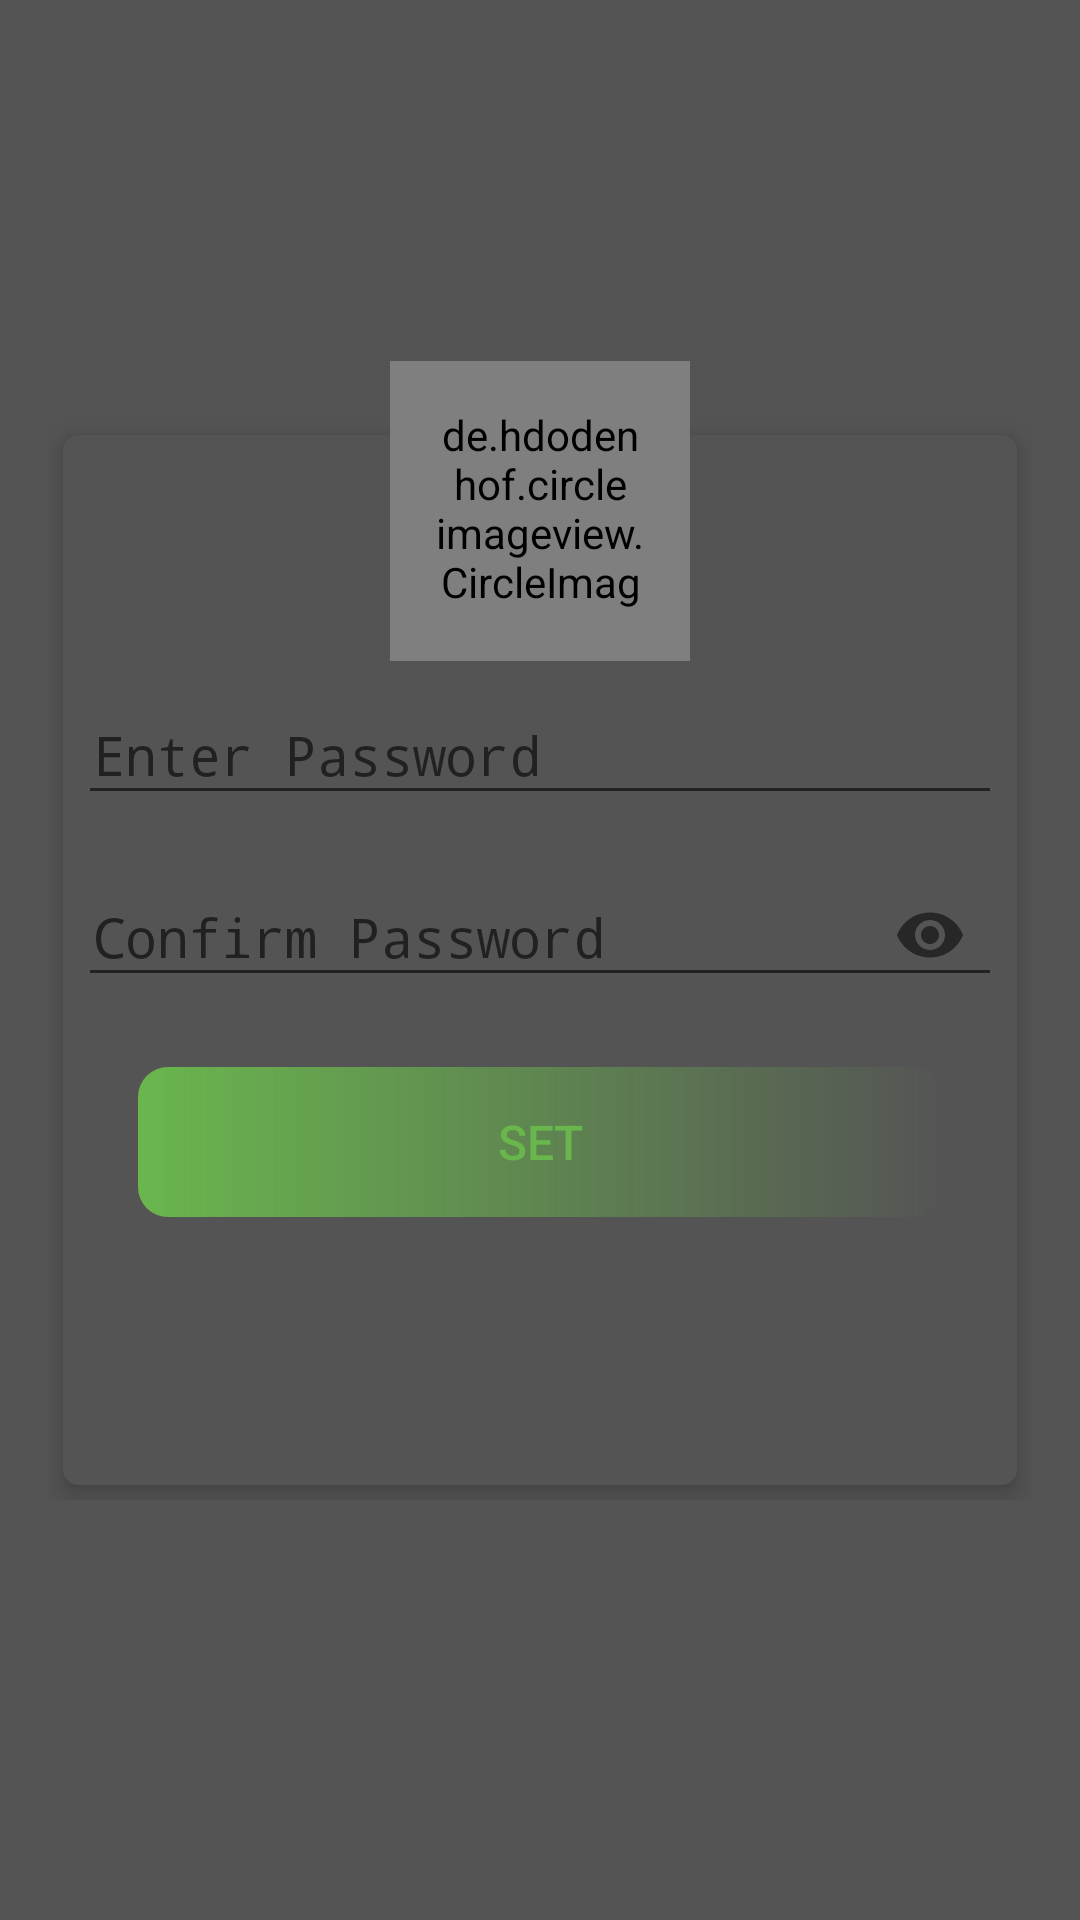

This screen was rendered from an Android layout file. Write that file and the resources it references.
<!-- AndroidManifest.xml: application theme Theme.Kot -->
<!-- res/layout/activity_auth.xml -->
<?xml version="1.0" encoding="utf-8"?>
<RelativeLayout
    xmlns:android="http://schemas.android.com/apk/res/android"
    xmlns:tools="http://schemas.android.com/tools"
    xmlns:app="http://schemas.android.com/apk/res-auto"
    android:layout_width="match_parent"
    android:background="@color/screens_background"
    android:layout_height="match_parent"
    android:gravity="center"
    android:padding="16dp"
    tools:context=".ui.Auth">

<RelativeLayout
    android:layout_width="match_parent"
    android:id="@+id/Vis"
    android:layout_height="wrap_content"
    android:layout_gravity="center">

    <androidx.cardview.widget.CardView
        android:layout_width="match_parent"
        android:layout_height="350dp"
        app:cardBackgroundColor="@color/screens_background"
        android:layout_margin="5dp"
        android:padding="10dp"
        app:cardCornerRadius="5dp"
        app:cardElevation="5dp">

        <LinearLayout
            android:layout_width="match_parent"
            android:layout_height="wrap_content"
            android:layout_gravity="center"
            android:layout_margin="5dp"
            android:orientation="vertical">

            <com.google.android.material.textfield.TextInputLayout
                android:id="@+id/pass1Error"
                android:layout_width="match_parent"
                android:layout_height="wrap_content"
                android:layout_marginTop="5dp">

                <EditText
                    android:id="@+id/firstPassword"
                    android:layout_width="match_parent"
                    android:layout_height="wrap_content"
                    android:layout_marginTop="10dp"
                    android:hint="@string/prompt_email"
                    android:inputType="numberPassword"
                    android:maxLines="1"
                    android:paddingStart="5dp"
                    android:singleLine="true"/>


            </com.google.android.material.textfield.TextInputLayout>

            <com.google.android.material.textfield.TextInputLayout
                android:id="@+id/pass2Error"
                android:layout_width="match_parent"
                android:layout_height="wrap_content"
                android:layout_marginTop="5dp"
                app:passwordToggleEnabled="true">

                <EditText
                    android:id="@+id/secondPassword"
                    android:layout_width="match_parent"
                    android:layout_height="wrap_content"
                    android:layout_marginTop="10dp"
                    android:hint="@string/create_new"
                    android:inputType="numberPassword"
                    android:maxLines="1"
                    android:paddingStart="5dp"
                    android:singleLine="true"/>

            </com.google.android.material.textfield.TextInputLayout>

            <Button
                android:id="@+id/login"
                android:layout_width="match_parent"
                android:layout_height="50dp"
                android:background="@drawable/bg_btn"
                android:text="@string/set"
                android:layout_margin="20dp"
                android:textColor="@color/green_light"
                android:textSize="16sp"/>

        </LinearLayout>
    </androidx.cardview.widget.CardView>
</RelativeLayout>

<de.hdodenhof.circleimageview.CircleImageView
android:id="@+id/profile"
android:layout_width="100dp"
android:layout_height="100dp"
android:layout_centerHorizontal="true"
android:layout_marginTop="-20dp"
android:padding="15dp"
android:src="@drawable/ic_lock"/>
    <RelativeLayout
        android:layout_width="match_parent"
        android:id="@+id/gone"
        android:visibility="gone"
        android:layout_height="wrap_content"
        android:layout_gravity="center">
       <ImageView
           android:layout_width="100dp"
           android:layout_centerInParent="true"
           android:id="@+id/done"
           android:src="@drawable/done"
           android:layout_height="50dp"/>
        <ImageButton
            android:layout_width="50dp"
            android:id="@+id/remove"
            android:background="@color/screens_background"
            android:src="@drawable/ic_remove"
            android:layout_alignParentBottom="true"
            android:layout_marginStart="150dp"
            android:layout_height="50dp"/>

        <TextView
            android:layout_width="284dp"
            android:layout_height="wrap_content"
            android:layout_below="@+id/done"
            android:layout_marginLeft="100dp"
            android:layout_marginTop="150dp"
            android:text="@string/done" />

    </RelativeLayout>


</RelativeLayout>
<!-- resources referenced by this layout -->
<resources>
  <color name="green_light">#69B64D</color>
  <color name="screens_background">#545454</color>
  <!-- drawable bg_btn (drawable) -->
  <?xml version="1.0" encoding="utf-8"?>
  <shape xmlns:android="http://schemas.android.com/apk/res/android">
     <corners android:radius="10dp"/>
      <gradient android:startColor="@color/green_light" android:endColor="@color/material_on_primary_disabled"/>
  </shape>
  <!-- drawable ic_lock (drawable) -->
  <vector android:height="24dp" android:tint="#69B64D"
      android:viewportHeight="24" android:viewportWidth="24"
      android:width="24dp" xmlns:android="http://schemas.android.com/apk/res/android">
      <path android:fillColor="@android:color/white" android:pathData="M12,17c1.1,0 2,-0.9 2,-2s-0.9,-2 -2,-2 -2,0.9 -2,2 0.9,2 2,2zM18,8h-1L17,6c0,-2.76 -2.24,-5 -5,-5S7,3.24 7,6h1.9c0,-1.71 1.39,-3.1 3.1,-3.1 1.71,0 3.1,1.39 3.1,3.1v2L6,8c-1.1,0 -2,0.9 -2,2v10c0,1.1 0.9,2 2,2h12c1.1,0 2,-0.9 2,-2L20,10c0,-1.1 -0.9,-2 -2,-2zM18,20L6,20L6,10h12v10z"/>
  </vector>
  <!-- drawable ic_remove (drawable) -->
  <vector android:height="24dp" android:tint="#69B64D"
      android:viewportHeight="24" android:viewportWidth="24"
      android:width="24dp" xmlns:android="http://schemas.android.com/apk/res/android">
      <path android:fillColor="@android:color/white" android:pathData="M13,3c-4.97,0 -9,4.03 -9,9L1,12l3.89,3.89 0.07,0.14L9,12L6,12c0,-3.87 3.13,-7 7,-7s7,3.13 7,7 -3.13,7 -7,7c-1.93,0 -3.68,-0.79 -4.94,-2.06l-1.42,1.42C8.27,19.99 10.51,21 13,21c4.97,0 9,-4.03 9,-9s-4.03,-9 -9,-9zM12,8v5l4.28,2.54 0.72,-1.21 -3.5,-2.08L13.5,8L12,8z"/>
  </vector>
  <string name="create_new">Confirm Password</string>
  <string name="done">Successfully set the password....</string>
  <string name="prompt_email">Enter Password</string>
  <string name="set">SET</string>
  <style name="Theme.Kot" parent="Theme.AppCompat.DayNight.DarkActionBar">
          
          <item name="colorPrimary">#545454</item>
          <item name="colorPrimaryVariant">#69B64D</item>
          <item name="colorOnPrimary">#545454</item>
          
          <item name="colorSecondary">#69B64D</item>
          <item name="colorSecondaryVariant">#69B64D</item>
          <item name="android:windowBackground">#545454</item>
          <item name="colorOnSecondary">#545454</item>
          
          <item name="android:statusBarColor" tools:targetApi="l">?attr/colorPrimaryVariant</item>
          
      </style>
</resources>
